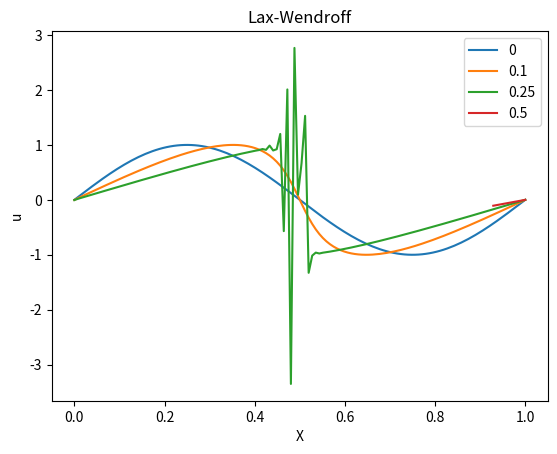

Here is the Python script that generated this plot:
"""
Home Work 6
Ankit Khandelwal
Exercise 8 Burger
15863
"""

import numpy as np
import matplotlib.pyplot as plt
from math import sin, pi

N = 128
xi = 0
xf = 1
xv = np.linspace(xi, xf, N)
dx = (xf-xi)/N
dt = 0.5*dx
tv = np.linspace(0, 1, int(1/dt))
qcon = 1.6
l = qcon * dx
nsub = 2*qcon*10
tvis = dt/2/qcon
tsub = dt/nsub

def u0(x):
    return sin(2*pi*x)

def f(u):
    return u**2/2

u = np.zeros(N, float)
for i in range(N):
    u[i] = u0(xv[i])
u_new = np.copy(u)
u_new_new = np.copy(u)
count = 0
for t in tv:
    
    if t >= 0 and count == 0:
        plt.plot(xv, u, label='0')
        count = 1
    elif t >= 0.1 and count == 1:
        plt.plot(xv, u, label='0.1')
        count = 2
    elif t >= 0.25 and count == 2:
        plt.plot(xv, u, label='0.25')
        count = 3
    elif t >= 0.5 and count == 3:
        plt.plot(xv, u, label='0.5')
        count = 4
    
    for i in range(N-1):
            u_half1 = 1/2*(u[i+1] + u[i]) - dt/2/dx * (f(u[i+1]) - f(u[i]))
            u_half2 = 1/2*(u[i] + u[i-1]) - dt/2/dx * (f(u[i]) - f(u[i-1]))
            u_new[i] = u[i] - dt/dx * (f(u_half1) - f(u_half2))

    q = np.zeros(N, float)
    for x in range(N-1):
            if (u_new[x+1]-u_new[x])/dx < 0:
                q[x] = l**2 * ((u_new[x+1]-u_new[x])/dx)**2
            else:
                q[x] = 0
    
    for t1 in range(int(nsub)):
        for x in range(N-1):
            u_new_new[x] = u_new[x]  - tsub * (q[x+1] - q[x])/dx
    u = np.copy(u_new_new)

plt.legend()
plt.xlabel('X')
plt.ylabel('u')
plt.title('Lax-Wendroff')
plt.show()
